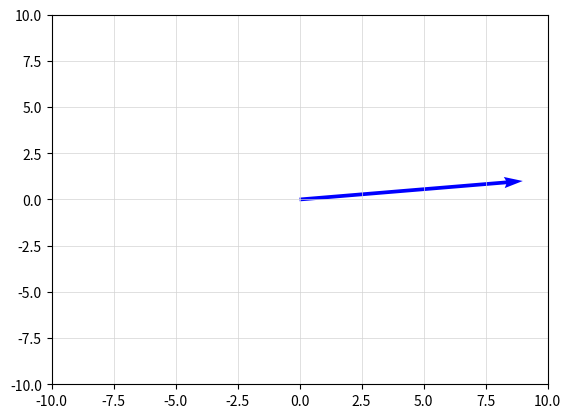

Write the Python code that produced this figure.
import matplotlib.pyplot as plt

def dibujar_vector(vector, color):
  # Crear una figura y un eje
  fig, ax = plt.subplots()

  # Establecer los límites de los ejes
  plt.xlim(-10, 10)
  plt.ylim(-10, 10)

  # Crear una grilla
  plt.grid(color='lightgray', linestyle='-', linewidth=0.5)

  # Dibujar el vector como una flecha
  plt.quiver(0, 0, vector[0], vector[1], angles='xy', scale_units='xy', scale=1, color=color)

  # Mostrar la gráfica
  plt.show()

# Ejemplo de uso:
vector = (9, 1)
color = 'blue'
dibujar_vector(vector, color)